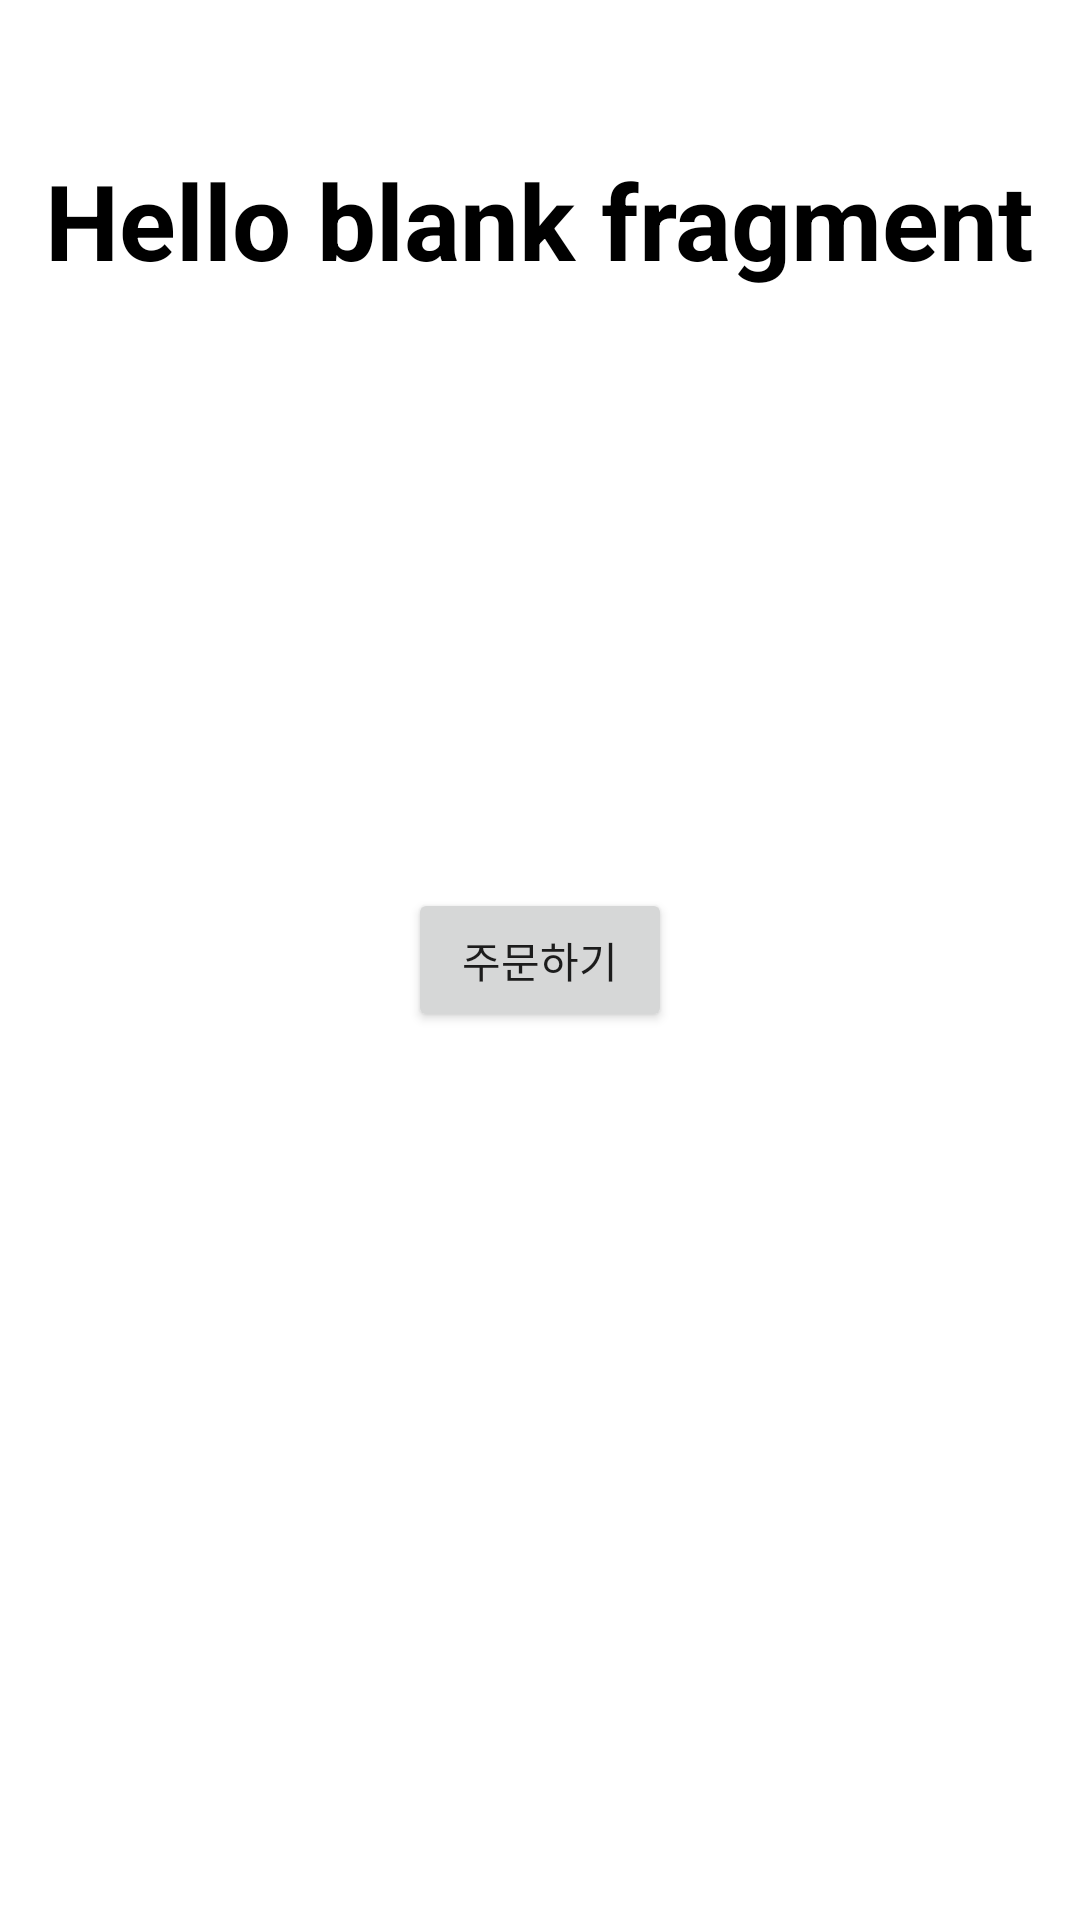

Produce the Android XML layout that renders to this screen, including the resource entries it uses.
<!-- AndroidManifest.xml: application theme Theme.Starbucks -->
<!-- res/layout/fragment_detail2.xml -->
<?xml version="1.0" encoding="utf-8"?>
<layout xmlns:android="http://schemas.android.com/apk/res/android"
    xmlns:app="http://schemas.android.com/apk/res-auto"
    xmlns:tools="http://schemas.android.com/tools">

    <data>

    </data>

    <androidx.constraintlayout.widget.ConstraintLayout
        android:layout_width="match_parent"
        android:layout_height="match_parent"
        tools:context=".ui.detail.DetailFragment">

        <TextView
            android:id="@+id/textview_detail_name"
            style="@style/head1"
            android:layout_width="wrap_content"
            android:layout_height="wrap_content"
            android:layout_marginTop="50dp"
            android:text="@string/hello_blank_fragment"
            app:layout_constraintEnd_toEndOf="parent"
            app:layout_constraintStart_toStartOf="parent"
            app:layout_constraintTop_toTopOf="parent" />

        <Button
            android:layout_width="wrap_content"
            android:layout_height="wrap_content"
            android:text="주문하기"
            app:layout_constraintBottom_toBottomOf="parent"
            app:layout_constraintEnd_toEndOf="parent"
            app:layout_constraintStart_toStartOf="parent"
            app:layout_constraintTop_toTopOf="parent" />
    </androidx.constraintlayout.widget.ConstraintLayout>
</layout>
<!-- resources referenced by this layout -->
<resources>
  <string name="hello_blank_fragment">Hello blank fragment</string>
  <style name="head1" parent="TextAppearance.AppCompat.Headline">
          <item name="android:textSize">35dp</item>
          <item name="android:textStyle">bold</item>
          <item name="android:textColor">@color/black</item>
      </style>
  <style name="Theme.Starbucks" parent="Theme.MaterialComponents.DayNight.NoActionBar">
          
          <item name="colorPrimary">@color/light_green</item>
          <item name="colorPrimaryVariant">@color/green</item>
          <item name="colorOnPrimary">@color/white</item>
          
          <item name="colorSecondary">@color/teal_200</item>
          <item name="colorSecondaryVariant">@color/teal_700</item>
          <item name="colorOnSecondary">@color/black</item>
          
          <item name="android:statusBarColor" tools:targetApi="l">?attr/colorPrimaryVariant</item>
          
      </style>
  <color name="black">#FF000000</color>
  <color name="light_green">#008000</color>
  <color name="green">#036635</color>
  <color name="white">#FFFFFFFF</color>
  <color name="teal_200">#FF03DAC5</color>
  <color name="teal_700">#FF018786</color>
</resources>
